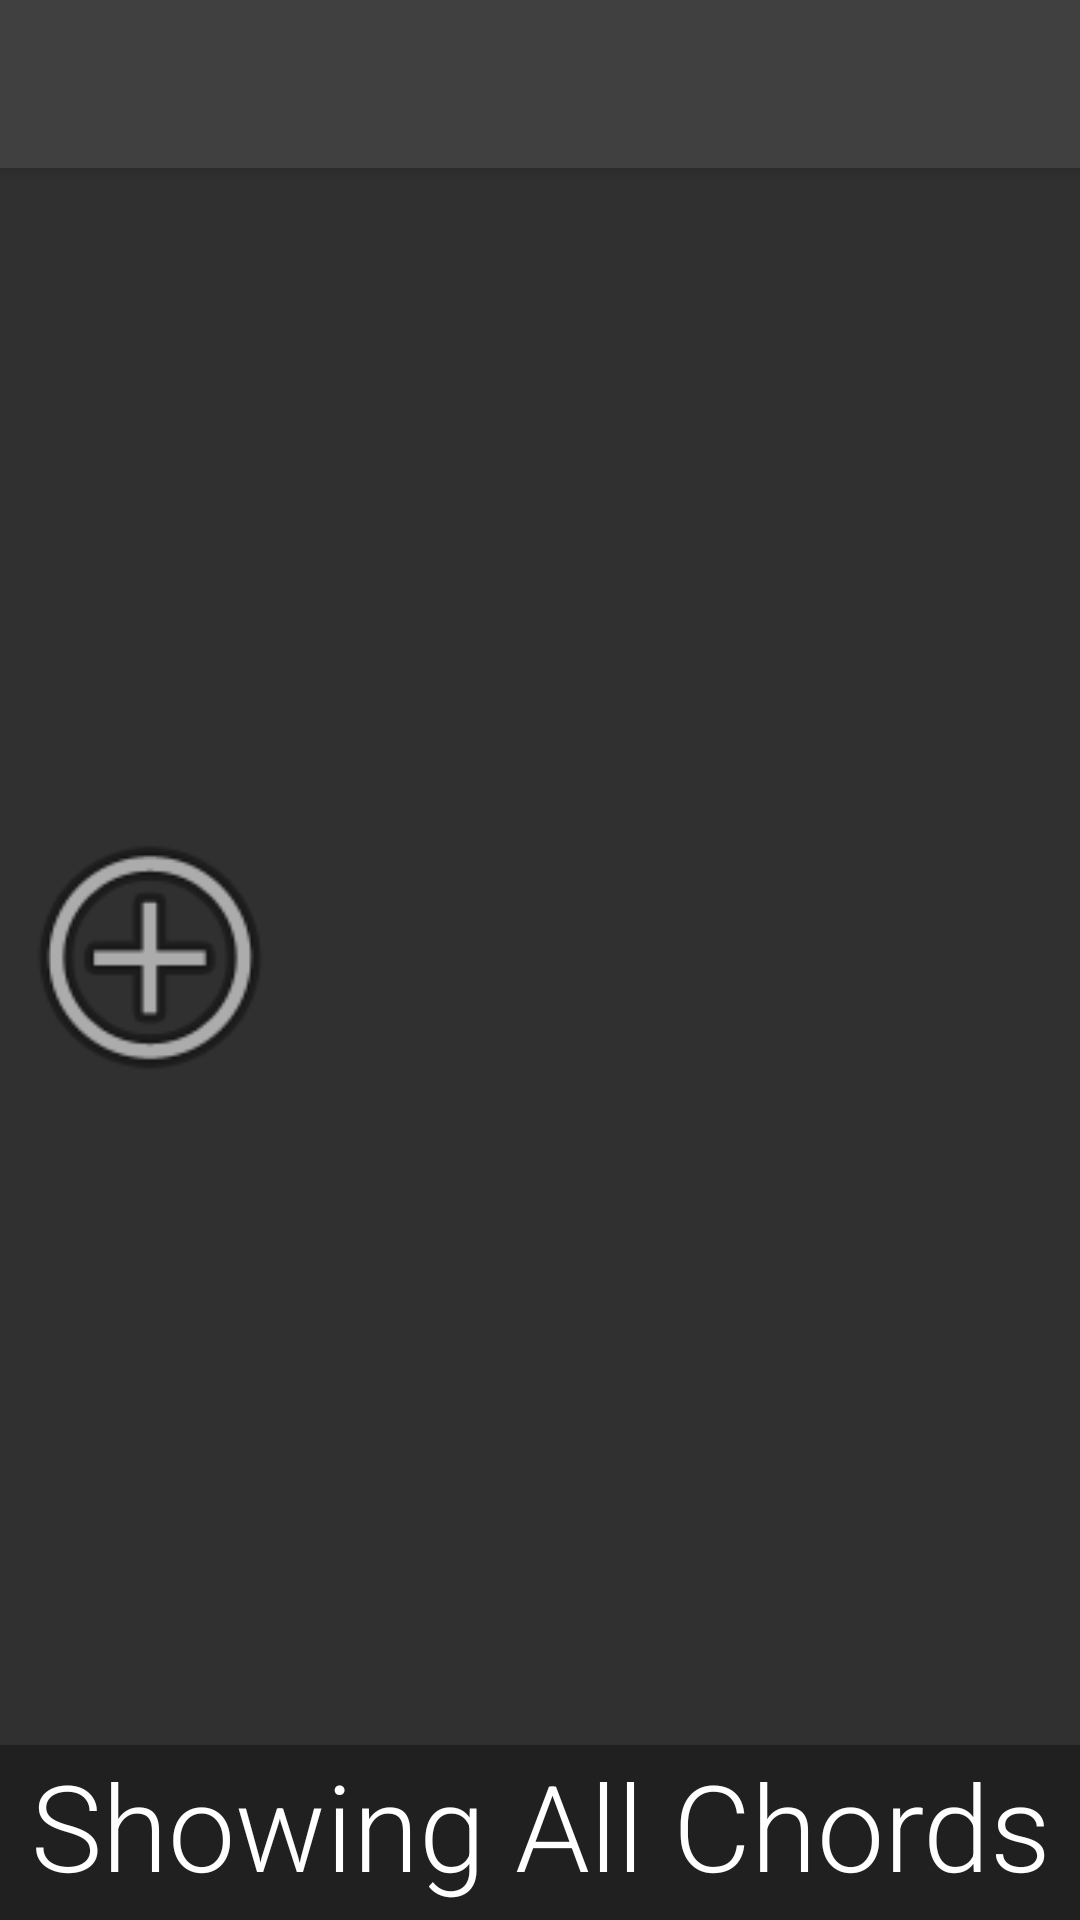

Reconstruct the res/layout file that produces this screen, plus the resources it refers to.
<!-- AndroidManifest.xml: application theme AppTheme -->
<!-- res/layout/activity_chord_page.xml -->
<?xml version="1.0" encoding="utf-8"?>
<LinearLayout xmlns:android="http://schemas.android.com/apk/res/android"
    xmlns:tools="http://schemas.android.com/tools"
    android:layout_width="match_parent"
    android:layout_height="match_parent"
    android:id="@+id/parentview"
    android:orientation="vertical"
    tools:context="com.evanbunge.chordier.ChordPage">

    <android.support.v7.widget.Toolbar
        android:id="@+id/chord_toolbar"
        android:layout_width="match_parent"
        android:layout_height="?attr/actionBarSize"
        android:background="?attr/colorPrimary"
        android:elevation="4dp"
        />

    <HorizontalScrollView
        android:layout_width="wrap_content"
        android:layout_height="0dp"
        android:id="@+id/horizontalScrollView"
        android:layout_weight="1">

        <LinearLayout
            android:orientation="horizontal"
            android:layout_width="wrap_content"
            android:layout_height="match_parent"
            android:gravity="center_vertical"
            android:id="@+id/selection_area">

            <ImageButton
                android:layout_width="100dp"
                android:layout_height="100dp"
                android:id="@+id/add_chord"
                android:background="@android:drawable/ic_menu_add" />

        </LinearLayout>
    </HorizontalScrollView>

    <ToggleButton
        android:layout_width="match_parent"
        android:layout_height="wrap_content"
        android:paddingBottom="5dp"
        android:id="@+id/suggest"
        android:textOn="Showing Best Chords"
        android:textOff="Showing All Chords"
        android:layout_gravity="center_horizontal"
        android:textSize="40dp"
        android:background="@color/colorPrimaryDark" />


</LinearLayout>
<!-- resources referenced by this layout -->
<resources>
  <color name="colorPrimaryDark">#FF202020</color>
  <style name="AppTheme" parent="Theme.AppCompat.NoActionBar">
          
          <item name="colorPrimary">@color/colorPrimary</item>
          <item name="colorPrimaryDark">@color/colorPrimaryDark</item>
          <item name="colorAccent">@color/colorAccent</item>
          <item name="android:buttonStyle">@style/button</item>
          <item name="android:buttonStyleToggle">@style/button</item>
          <item name="android:radioButtonStyle">@style/radiobutton</item>
          <item name="android:spinnerItemStyle">@style/spinneritem</item>
      </style>
  <color name="colorPrimary">#FF404040</color>
  <color name="colorAccent">#FF4081</color>
  <style name="button" parent="Base.Widget.AppCompat.Button">
          <item name="android:textAllCaps">false</item>
          <item name="android:fontFamily">sans-serif-light"</item>
      </style>
  <style name="radiobutton" parent="Widget.AppCompat.CompoundButton.RadioButton">
          <item name="android:textSize">20dp</item>
      </style>
  <style name="spinneritem" parent="Widget.AppCompat.TextView.SpinnerItem">
          <item name="android:textSize">30dp</item>
      </style>
</resources>
